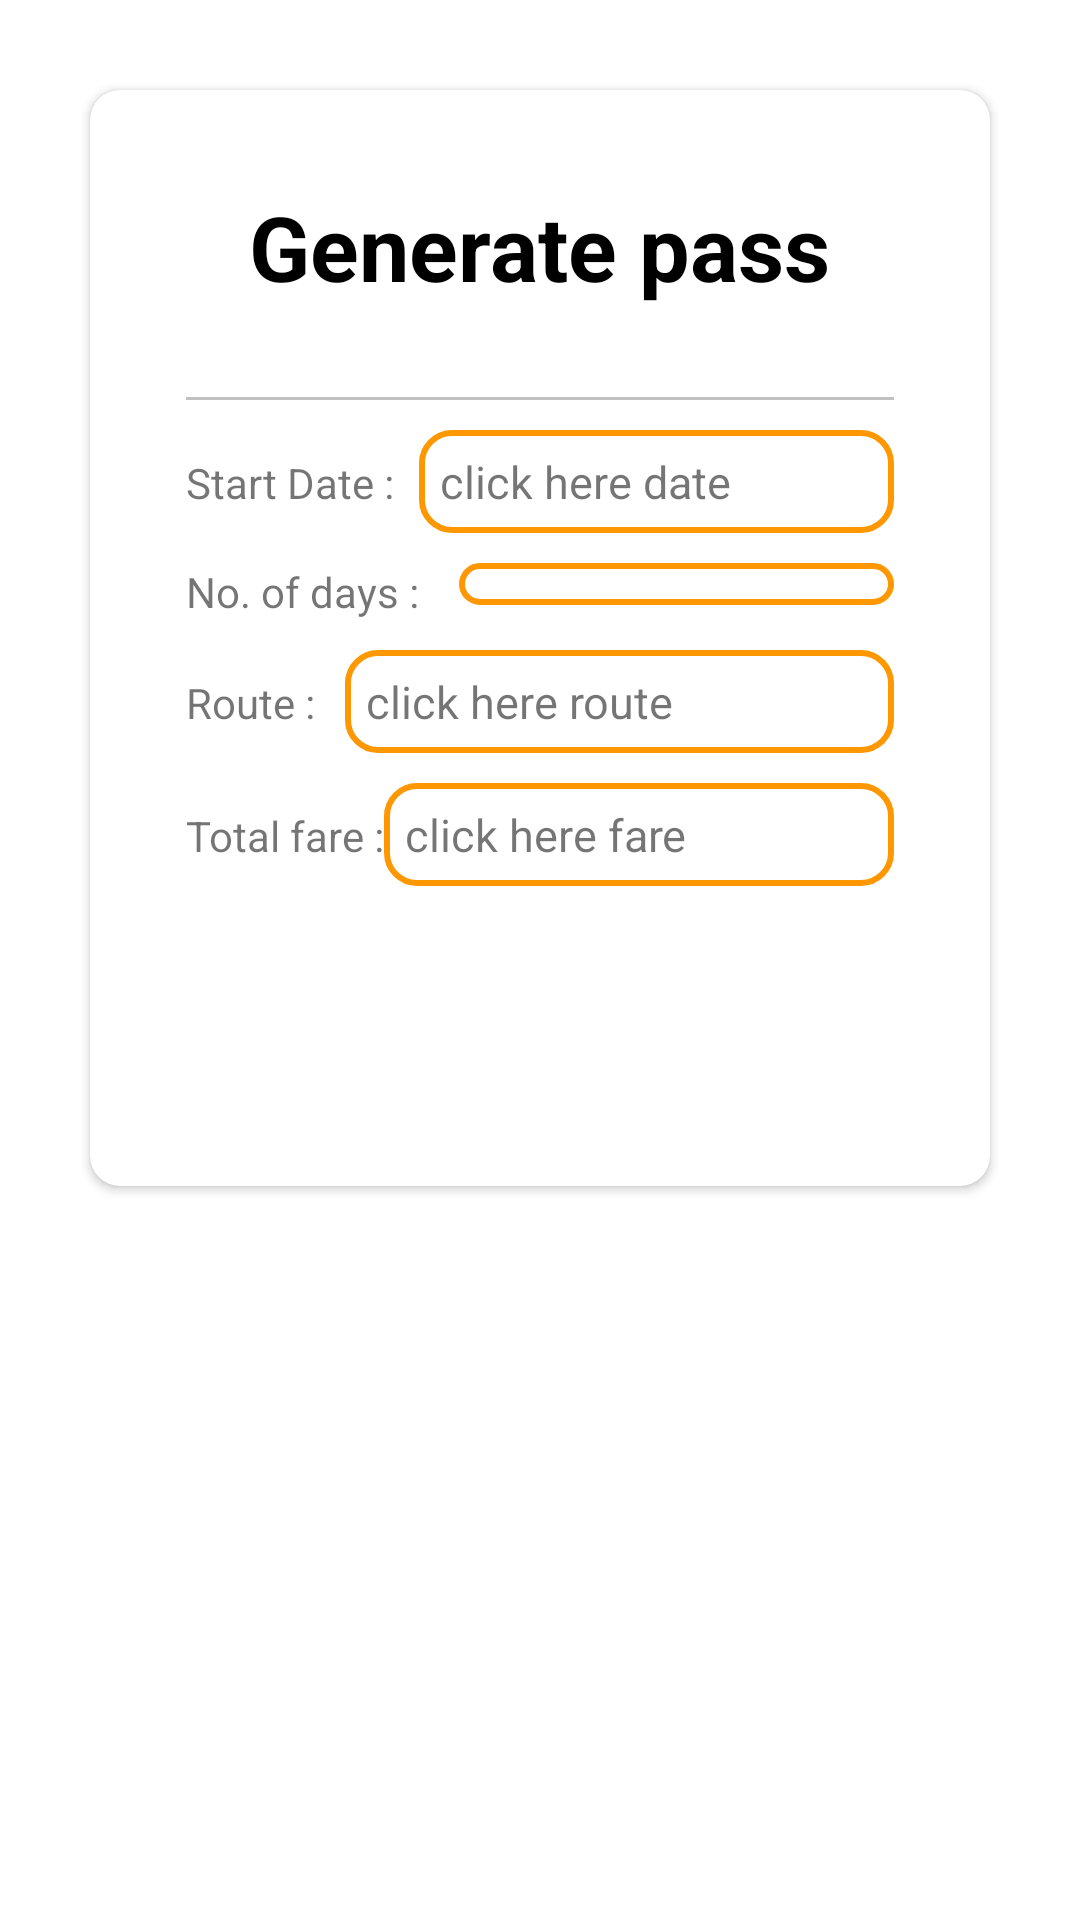

The Android layout XML behind this screen, and the referenced resources:
<!-- AndroidManifest.xml: application theme Theme.Stspassenger -->
<!-- res/layout/fragment_generate_pass.xml -->
<?xml version="1.0" encoding="utf-8"?>
<androidx.constraintlayout.widget.ConstraintLayout xmlns:android="http://schemas.android.com/apk/res/android"
    xmlns:app="http://schemas.android.com/apk/res-auto"
    xmlns:tools="http://schemas.android.com/tools"
    android:layout_width="match_parent"
    android:layout_height="match_parent"
    tools:context=".fragments.GeneratePass">

        <FrameLayout
            android:id="@+id/fragment_container_generatePass"
            android:layout_width="0dp"
            android:layout_height="0dp"
            app:layout_constraintBottom_toBottomOf="parent"
            app:layout_constraintEnd_toEndOf="parent"
            app:layout_constraintStart_toStartOf="parent"
            app:layout_constraintTop_toTopOf="parent" />

        

        

        <androidx.cardview.widget.CardView
            android:id="@+id/cardView_generate"
            android:layout_width="match_parent"
            android:layout_height="wrap_content"
            android:layout_margin="30dp"
            app:cardCornerRadius="10dp"
            app:cardElevation="2dp"
            app:layout_constraintStart_toStartOf="parent"
            app:layout_constraintTop_toTopOf="parent">

                
                <LinearLayout
                    android:layout_width="match_parent"
                    android:layout_height="wrap_content"
                    android:orientation="vertical"
                    android:padding="32dp">


                        <TextView
                            android:id="@+id/generate_pass_title"
                            android:layout_width="wrap_content"
                            android:layout_height="wrap_content"
                            android:layout_gravity="center"
                            android:layout_marginBottom="10dp"
                            android:text="Generate pass"
                            android:textColor="@color/black"
                            android:textSize="30dp"
                            android:textStyle="bold"
                            app:layout_constraintBottom_toTopOf="@+id/fragment_container_generatePass"
                            app:layout_constraintStart_toStartOf="parent"
                            app:layout_constraintTop_toBottomOf="@+id/guideline10" />

                        <View
                            android:layout_width="match_parent"
                            android:layout_height="1dp"
                            android:layout_marginTop="20dp"
                            android:background="#C1C1C1" />


                        <LinearLayout
                            android:layout_width="match_parent"
                            android:layout_height="wrap_content"
                            android:layout_marginTop="10dp"
                            android:orientation="horizontal">

                                <TextView
                                    android:id="@+id/textView2"
                                    android:layout_width="wrap_content"
                                    android:layout_height="wrap_content"
                                    android:text="Start Date :"
                                    app:layout_constraintStart_toStartOf="parent"
                                    app:layout_constraintTop_toTopOf="@+id/guideline7" />

                                <TextView
                                    android:id="@+id/textView_pass_start_date"
                                    android:layout_width="match_parent"
                                    android:layout_height="wrap_content"
                                    android:layout_marginStart="8dp"
                                    android:layout_marginLeft="10dp"
                                    android:background="@drawable/bg_edittext_focused"
                                    android:text="click here date"
                                    android:textSize="15sp"
                                    app:layout_constraintEnd_toEndOf="parent"
                                    app:layout_constraintTop_toTopOf="@+id/guideline7" />

                        </LinearLayout>

                        <LinearLayout
                            android:layout_width="match_parent"
                            android:layout_height="wrap_content"
                            android:layout_marginTop="10dp"
                            android:orientation="horizontal">

                                <TextView
                                    android:id="@+id/textView3"
                                    android:layout_width="wrap_content"
                                    android:layout_height="wrap_content"
                                    android:text="No. of days : "
                                    android:textAlignment="center"
                                    app:layout_constraintStart_toStartOf="parent"
                                    app:layout_constraintTop_toTopOf="@+id/guideline8" />

                                <Spinner
                                    android:id="@+id/no_of_days"
                                    android:layout_width="match_parent"
                                    android:layout_height="wrap_content"
                                    android:layout_marginLeft="10dp"
                                    android:background="@drawable/bg_edittext_focused"
                                    app:layout_constraintStart_toStartOf="@+id/guideline10"
                                    tools:layout_editor_absoluteY="267dp" />

                        </LinearLayout>

                        <LinearLayout
                            android:layout_width="match_parent"
                            android:layout_height="wrap_content"
                            android:layout_marginTop="10dp"
                            android:orientation="horizontal">

                                <TextView
                                    android:id="@+id/textView4"
                                    android:layout_width="wrap_content"
                                    android:layout_height="wrap_content"
                                    android:text="Route :"
                                    app:layout_constraintStart_toStartOf="parent"
                                    app:layout_constraintTop_toTopOf="@+id/guideline6" />

                                <TextView
                                    android:id="@+id/pass_route_id"
                                    android:layout_width="match_parent"
                                    android:layout_height="wrap_content"
                                    android:layout_marginLeft="10dp"
                                    android:background="@drawable/bg_edittext_focused"
                                    android:text="click here route"
                                    android:textSize="15sp"
                                    app:layout_constraintEnd_toEndOf="parent"
                                    app:layout_constraintTop_toTopOf="@+id/guideline6" />

                        </LinearLayout>

                        <LinearLayout
                            android:layout_width="match_parent"
                            android:layout_height="wrap_content"
                            android:layout_marginTop="10dp"
                            android:orientation="horizontal">


                                <TextView
                                    android:id="@+id/textView6"
                                    android:layout_width="wrap_content"
                                    android:layout_height="wrap_content"
                                    android:text="Total fare :"
                                    app:layout_constraintStart_toStartOf="parent"
                                    app:layout_constraintTop_toTopOf="@+id/guideline9" />

                                <TextView
                                    android:id="@+id/tv_total_fare"
                                    android:layout_width="match_parent"
                                    android:layout_height="wrap_content"
                                    android:background="@drawable/bg_edittext_focused"
                                    android:text="click here fare"
                                    android:textSize="15sp"
                                    app:layout_constraintEnd_toEndOf="parent"
                                    app:layout_constraintTop_toTopOf="@+id/guideline9" />
                        </LinearLayout>

                        <androidx.appcompat.widget.AppCompatButton
                            android:id="@+id/create_pass_btn"
                            android:layout_width="match_parent"
                            android:layout_height="wrap_content"
                            android:layout_marginTop="20dp"
                            android:background="@drawable/bg_edittext"
                            android:text="create pass"
                            android:textColor="@color/white"
                            app:layout_constraintBottom_toBottomOf="parent"
                            app:layout_constraintStart_toStartOf="@+id/tv_total_fare" />


                </LinearLayout>

        </androidx.cardview.widget.CardView>


</androidx.constraintlayout.widget.ConstraintLayout>
<!-- resources referenced by this layout -->
<resources>
  <color name="black">#FF000000</color>
  <color name="white">#FFFFFFFF</color>
  <!-- drawable bg_edittext_focused (drawable) -->
  <?xml version="1.0" encoding="utf-8"?>
  <shape xmlns:android="http://schemas.android.com/apk/res/android" >
      <solid android:color="#FFFFFF" />
      <stroke
          android:width="2dip"
          android:color="#F6F6F6" />
      <corners android:radius="10dp" />
      <padding
          android:bottom="7dip"
          android:left="7dip"
          android:right="7dip"
          android:top="7dip" />
      <stroke android:color="#FF9800" android:width="2dp"/>
  </shape>
  <style name="Theme.Stspassenger" parent="Theme.MaterialComponents.DayNight.NoActionBar">
          
          <item name="colorPrimary">@color/purple_500</item>
          <item name="colorPrimaryVariant">@color/purple_700</item>
          <item name="colorOnPrimary">@color/white</item>
          
          <item name="colorSecondary">@color/teal_200</item>
          <item name="colorSecondaryVariant">@color/teal_700</item>
          <item name="colorOnSecondary">@color/black</item>
          
          <item name="android:statusBarColor">#FFE8A3</item>
          
      </style>
  <color name="purple_500">#FF6200EE</color>
  <color name="purple_700">#FF3700B3</color>
  <color name="teal_200">#FF03DAC5</color>
  <color name="teal_700">#FF018786</color>
</resources>
